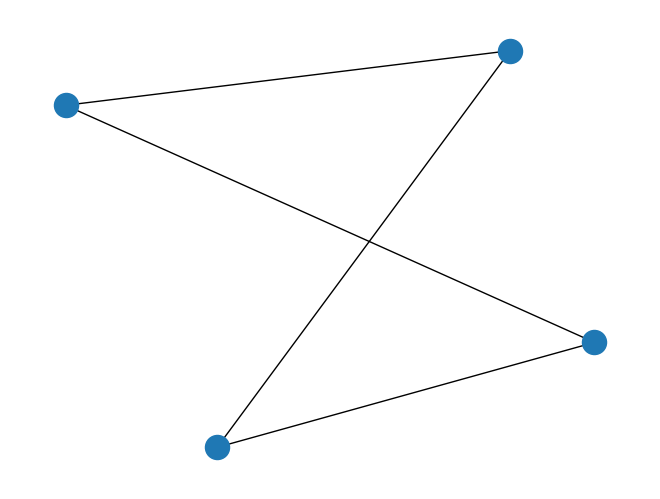

Generate this figure with matplotlib:
import matplotlib.pyplot as plt

import networkx as nx


if True:
    G = nx.Graph()
    if False:
        G.add_edge('A', 'B', weight=4)
        G.add_edge('B', 'D', weight=2)
        G.add_edge('A', 'C', weight=3)
        G.add_edge('C', 'D', weight=4)
        print(nx.shortest_path(G, 'A', 'D', weight='weight'))

        attrs = {'A': {'isDoor': False}}
        nx.set_node_attributes(G, attrs)
        print("Node A isDoor attribute = " + str(G.nodes['A']['isDoor']))

    else:
        A = (1.2, 3)
        B = (3.5, 6)
        C = (7.8, 2.1)
        D = (5, -2)
        # G.add_edge(nodes['A']['xy'], nodes['B']['xy'], weight=4)
        G.add_edge(A, B, weight=4)
        G.add_edge(B, D, weight=2)
        G.add_edge(A, C, weight=3)
        G.add_edge(C, D, weight=4, attr1=False)
        print(nx.shortest_path(G, A, D, weight='weight'))
        # G.get_edge_data(A,B)
        # G.update(edges=)

        attrs = {A: {'isDoor': False}}
        nx.set_node_attributes(G, attrs)
        print("Node A isDoor attribute = " + str(G.nodes[A]['isDoor']))

    # G.add_node()
else:
    G = nx.cubical_graph()
    pos = nx.spring_layout(G)
    print(nx.shortest_path(G, 1, 5))


labels = nx.get_node_attributes(G, 'isDoor')
nx.draw(G)
# nx.draw(G, pos=nx.spring_layout(G))
plt.draw()
plt.show()
